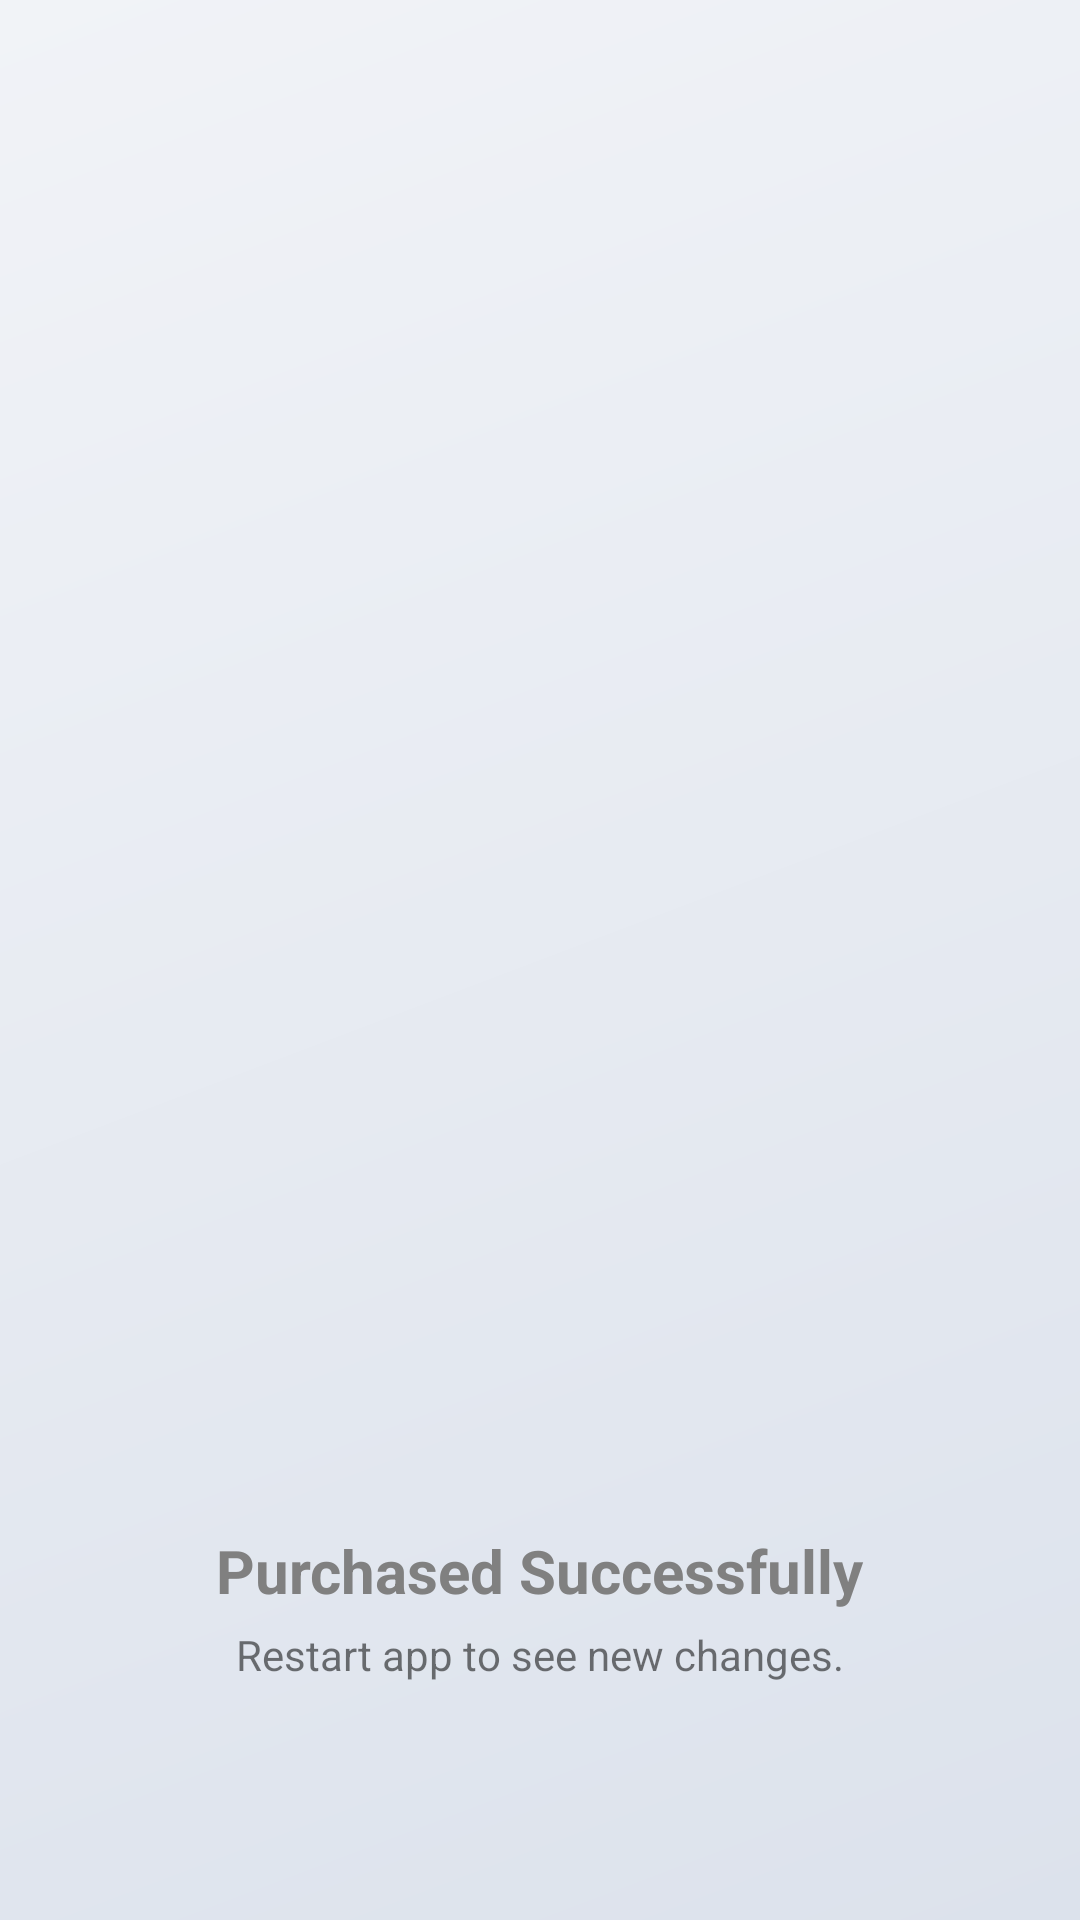

Produce the Android XML layout that renders to this screen, including the resource entries it uses.
<!-- AndroidManifest.xml: application theme Theme.RexBooster -->
<!-- res/layout/bottomsheet_purchased_successfull.xml -->
<?xml version="1.0" encoding="utf-8"?>
<androidx.constraintlayout.widget.ConstraintLayout xmlns:android="http://schemas.android.com/apk/res/android"
    xmlns:app="http://schemas.android.com/apk/res-auto"
    android:layout_width="match_parent"
    android:layout_height="match_parent">

    <androidx.constraintlayout.widget.ConstraintLayout
        android:layout_width="match_parent"
        android:layout_height="300dp"
        android:background="@drawable/bottomsheet_background"
        android:backgroundTint="@color/background"
        app:layout_constraintBottom_toBottomOf="parent"
        app:layout_constraintEnd_toEndOf="parent"
        app:layout_constraintStart_toStartOf="parent" >

        <ImageView
            android:id="@+id/imageView6"
            android:layout_width="100dp"
            android:layout_height="100dp"
            android:layout_marginTop="50dp"
            android:background="@drawable/ic_done"
            android:backgroundTint="#4CAF50"
            app:layout_constraintEnd_toEndOf="parent"
            app:layout_constraintStart_toStartOf="parent"
            app:layout_constraintTop_toTopOf="parent" />

        <TextView
            android:id="@+id/textView12"
            android:layout_width="wrap_content"
            android:layout_height="wrap_content"
            android:layout_marginTop="20dp"
            android:text="Purchased Successfully"
            android:textSize="20sp"
            android:textStyle="bold"
            android:fontFamily="sans-serif"
            android:textColor="@color/font"
            app:layout_constraintEnd_toEndOf="@+id/imageView6"
            app:layout_constraintStart_toStartOf="@+id/imageView6"
            app:layout_constraintTop_toBottomOf="@+id/imageView6" />

        <TextView
            android:id="@+id/textView13"
            android:layout_width="wrap_content"
            android:layout_height="wrap_content"
            android:layout_marginTop="5dp"
            android:text="Restart app to see new changes."
            app:layout_constraintEnd_toEndOf="@+id/textView12"
            app:layout_constraintStart_toStartOf="@+id/textView12"
            app:layout_constraintTop_toBottomOf="@+id/textView12" />
    </androidx.constraintlayout.widget.ConstraintLayout>

</androidx.constraintlayout.widget.ConstraintLayout>
<!-- resources referenced by this layout -->
<resources>
  <color name="background">#f1f3f7</color>
  <color name="font">#808080</color>
  <style name="Theme.RexBooster" parent="Theme.MaterialComponents.Light.NoActionBar.Bridge">
          <item name="android:colorPrimary">#FFF</item>
          <item name="android:colorPrimaryDark">#FFF</item>
  
          <item name="android:colorSecondary">#000</item>
  
          <item name="android:statusBarColor">#00FFFFFF</item>
  
          <item name="android:windowLightStatusBar">true</item>
          <item name="android:windowLightNavigationBar">true</item>
  
          <item name="android:windowBackground">@drawable/background</item>
          <item name="android:windowDisablePreview">true</item>
          <item name="colorControlHighlight">@color/primary_ripple</item>
      </style>
  <!-- drawable background (drawable) -->
  <vector xmlns:android="http://schemas.android.com/apk/res/android"
      xmlns:aapt="http://schemas.android.com/aapt"
      android:width="375dp"
      android:height="812dp"
      android:viewportWidth="375"
      android:viewportHeight="812">
    <path
        android:pathData="M0,0h375v812h-375z">
      <aapt:attr name="android:fillColor">
        <gradient
            android:startX="0"
            android:startY="0"
            android:endX="375"
            android:endY="812"
            android:type="linear">
          <item android:offset="0" android:color="#f1f3f7"/>
          <item android:offset="1" android:color="#DCE2EC"/>
        </gradient>
      </aapt:attr>
    </path>
  </vector>
  <color name="primary_ripple">#42FF9800</color>
</resources>
